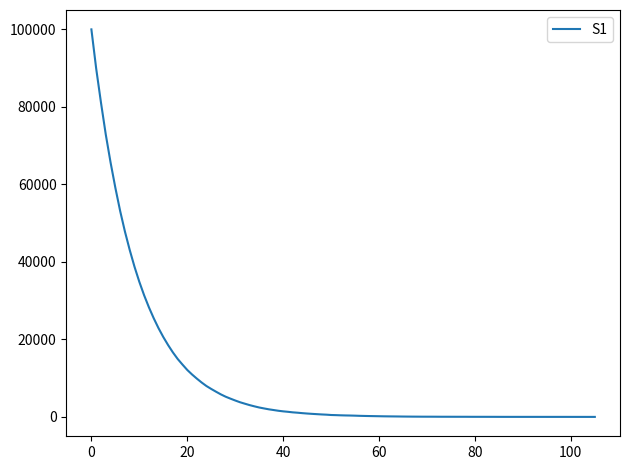

The script that saved this image:
# [redacted]
# ^^^ Github example of stochastic implementation ^^^
# http://be150.caltech.edu/2016/handouts/gillespie_simulation.html
# ^^^ Example algorithm ^^^

# Implement a tau-leaping variant of the SSA   

import numpy as np
import scipy
from scipy.special import binom
from scipy import stats
from matplotlib import pyplot as plt # allow inline plot with %matplotlib inline

# tau-leaping SSA variant of an Irriversible Isomerisam process!  

# System of equations
""" S1 --> 0 == 1 --> 0
"""

# Need to initialise the discrete numbers of molecules???
popul_num = np.array([1.0E5])
# should use --> [1.0E5]

# ratios of starting materials for each reaction 
LHS = np.array([1])

# ratios of products for each reaction
RHS = np.matrix([0])

# stochastic rates of reaction
stoch_rate = np.array([1.0])

# Define the state change vector
state_change_array = np.asarray(RHS - LHS)

# Intitalise time variables
tmax = 20.0         # Maximum time
tao = 0.0           # array to store the time of the reaction.


# function to calcualte the propensity functions for each reaction
def propensity_calc(LHS, popul_num, stoch_rate):
    propensity = np.zeros(len(LHS))
    for row in range(len(LHS)):
            a = stoch_rate[row]     
            for i in range(len(popul_num)):
                if (popul_num[i] >= LHS[row]):       
                    binom_rxn = binom(popul_num[i], LHS[row])
                    a = a*binom_rxn
                else:
                    a = 0
                    break
            propensity[row] = a     
    return propensity

print(propensity_calc(LHS, popul_num, stoch_rate))



# Tau-leaping  method

delta_t = 0.1
# epsi --> fraction between 0 and 1 used to calcualted whether the change in propensity function
# is acceptable according to the leap condition
# In Gillespies paper this is set to 0.03 
# Is there a way to calculate this automatically?! 
epsi = 0.03
popul_num_all = [popul_num]
propensity = np.zeros(len(LHS))
rxn_vector = np.zeros(len(LHS))  


while tao < tmax:
    propensity = propensity_calc(LHS, popul_num, stoch_rate)        
    a0 = (sum(propensity))
    if a0 == 0.0:
        break
    # if reaction cannot fire corresponding element in rxn_vector should be zero --> tau leaping method 
    lam = (propensity_calc(LHS, popul_num, stoch_rate)*delta_t)
    rxn_vector = np.random.poisson(lam)    
    if tao + delta_t > tmax:
        break
    tao += delta_t
    # divide tao by delta_t to calculate number of leaps
    leap_counter = tao / delta_t  
    # tao leaping part of algoritm --> should be in if statement
    # else clause is the exact SSA! 
    if tao >= 2/a0:     # potential error evaluating elements of an array
        for j in range(len(rxn_vector)):
            state_change_lambda = np.squeeze(np.asarray(state_change_array[j])*rxn_vector[j]) 
            popul_num = popul_num + state_change_lambda
        new_propensity = propensity_calc(LHS, popul_num, stoch_rate)    
        for m in range(len(propensity)):
            for n in range(len(new_propensity)):
                propensity_check = propensity + state_change_lambda 
                if propensity_check - new_propensity >= epsi*a0:  
                    print("The value of delta_t {} choosen is too large".format(delta_t))
                    break
                else:
                    # check if any num in popul_num is negative must stop simulation and reject leap
                    if popul_num.any() < 0:
                        break   
                    popul_num_all.append(popul_num)   
    else:
        t = np.random.exponential(1/a0)
        rxn_probability = propensity / a0   
        num_rxn = np.arange(rxn_probability.size)       
        if tao + t > tmax:      # name error --> t not defined
            tao = tmax
            break
        j = stats.rv_discrete(values=(num_rxn, rxn_probability)).rvs()
        # sampling next reaction j --> something here to ensure 100,000 reactions are simulated/sampled? 
        tao = tao + t
        popul_num = popul_num + np.squeeze(np.asarray(state_change_array[j]))   # add state change array for that reaction!
        print("Simulation time:\n", t, tao)
        popul_num_all.append(popul_num) 


print("Number of leaps, tao, in simulation:\n", leap_counter) 


popul_num_all = np.array(popul_num_all)
for i, label in enumerate(['S1']):
    plt.plot(popul_num_all, label=label)
plt.legend()
plt.tight_layout()
plt.show()